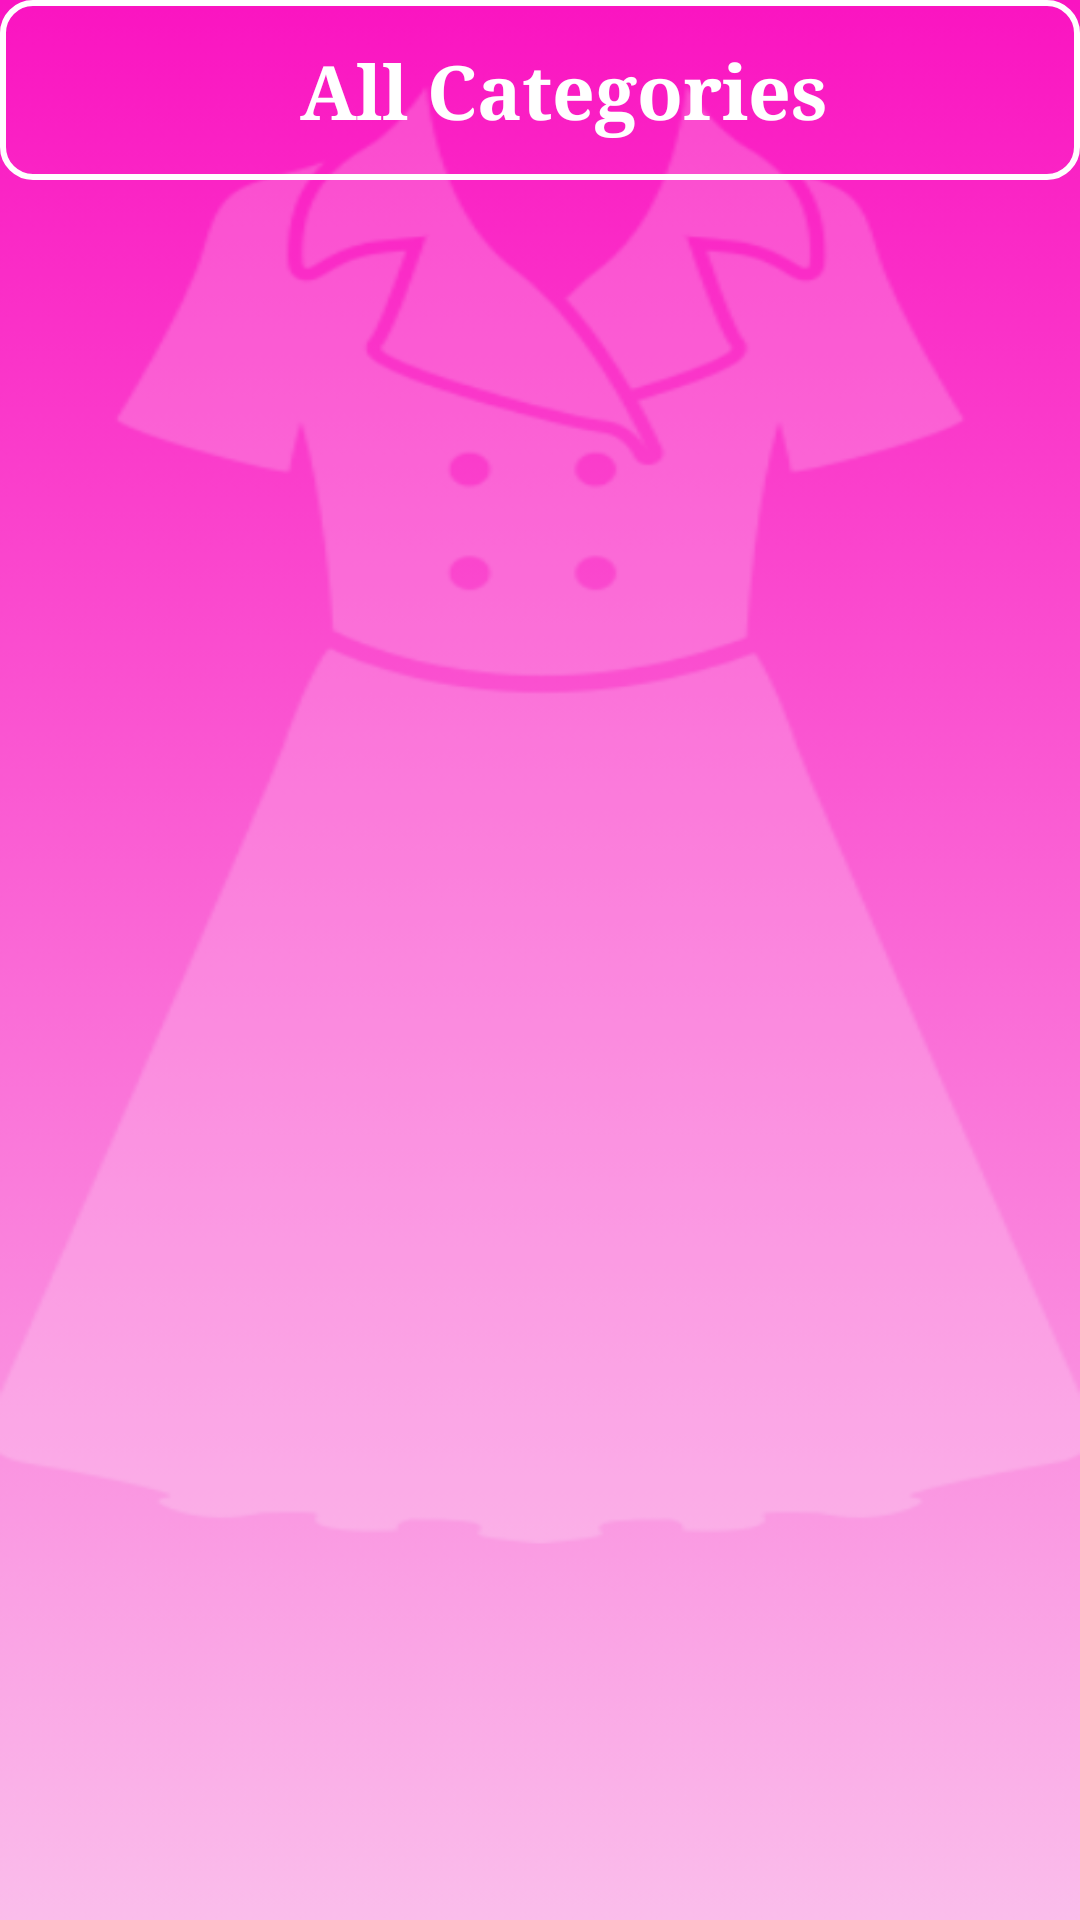

This screen was rendered from an Android layout file. Write that file and the resources it references.
<!-- AndroidManifest.xml: application theme Theme.WomanDressDesigns -->
<!-- res/layout/all_categories.xml -->
<?xml version="1.0" encoding="utf-8"?>
<androidx.constraintlayout.widget.ConstraintLayout xmlns:android="http://schemas.android.com/apk/res/android"
    xmlns:app="http://schemas.android.com/apk/res-auto"
    xmlns:tools="http://schemas.android.com/tools"
    android:layout_width="match_parent"
    android:layout_height="match_parent"
    android:background="@drawable/background"
    tools:context=".Activities.AllCategories">

    <TextView
        android:id="@+id/textView7"
        android:layout_width="match_parent"
        android:layout_height="wrap_content"
        android:layout_marginStart="16dp"
        android:fontFamily="serif"
        android:gravity="center"
        android:text="All Categories"
        android:textColor="@color/white"
        android:textSize="25sp"
        android:textStyle="bold"
        app:layout_constraintBottom_toBottomOf="@id/categoriesView"
        app:layout_constraintStart_toStartOf="@+id/categoriesView"
        app:layout_constraintTop_toTopOf="@+id/categoriesView" />

    <View
        android:id="@+id/categoriesView"
        android:layout_width="0dp"
        android:layout_height="60dp"
        android:background="@drawable/stroke"
        app:layout_constraintStart_toStartOf="parent"
        app:layout_constraintTop_toTopOf="parent" />


    <androidx.recyclerview.widget.RecyclerView
        android:id="@+id/categoryRecyler"
        android:layout_width="match_parent"
        android:layout_height="wrap_content"
        app:layout_constraintEnd_toEndOf="parent"
        app:layout_constraintStart_toStartOf="parent"
        app:layout_constraintTop_toBottomOf="@+id/categoriesView" />
</androidx.constraintlayout.widget.ConstraintLayout>
<!-- resources referenced by this layout -->
<resources>
  <color name="white">#FFFFFFFF</color>
  <!-- drawable background: png bitmap (drawable, 52290 bytes) -->
  <!-- drawable stroke (drawable) -->
  <?xml version="1.0" encoding="utf-8"?>
  <shape xmlns:android="http://schemas.android.com/apk/res/android">
  
      <stroke android:color="@color/white" android:width="2dp"/>
      <corners android:radius="10dp"/>
  </shape>
  <style name="Theme.WomanDressDesigns" parent="Theme.MaterialComponents.DayNight.NoActionBar">
          
          <item name="colorPrimary">@color/pink</item>
          <item name="colorPrimaryVariant">@color/pink</item>
          <item name="colorOnPrimary">@color/white</item>
          
          <item name="colorSecondary">@color/teal_200</item>
          <item name="colorSecondaryVariant">@color/teal_700</item>
          <item name="colorOnSecondary">@color/black</item>
          
          <item name="android:statusBarColor">?attr/colorPrimaryVariant</item>
          
      </style>
  <color name="pink">#FF33CC</color>
  <color name="teal_200">#FF03DAC5</color>
  <color name="teal_700">#FF018786</color>
  <color name="black">#FF000000</color>
</resources>
